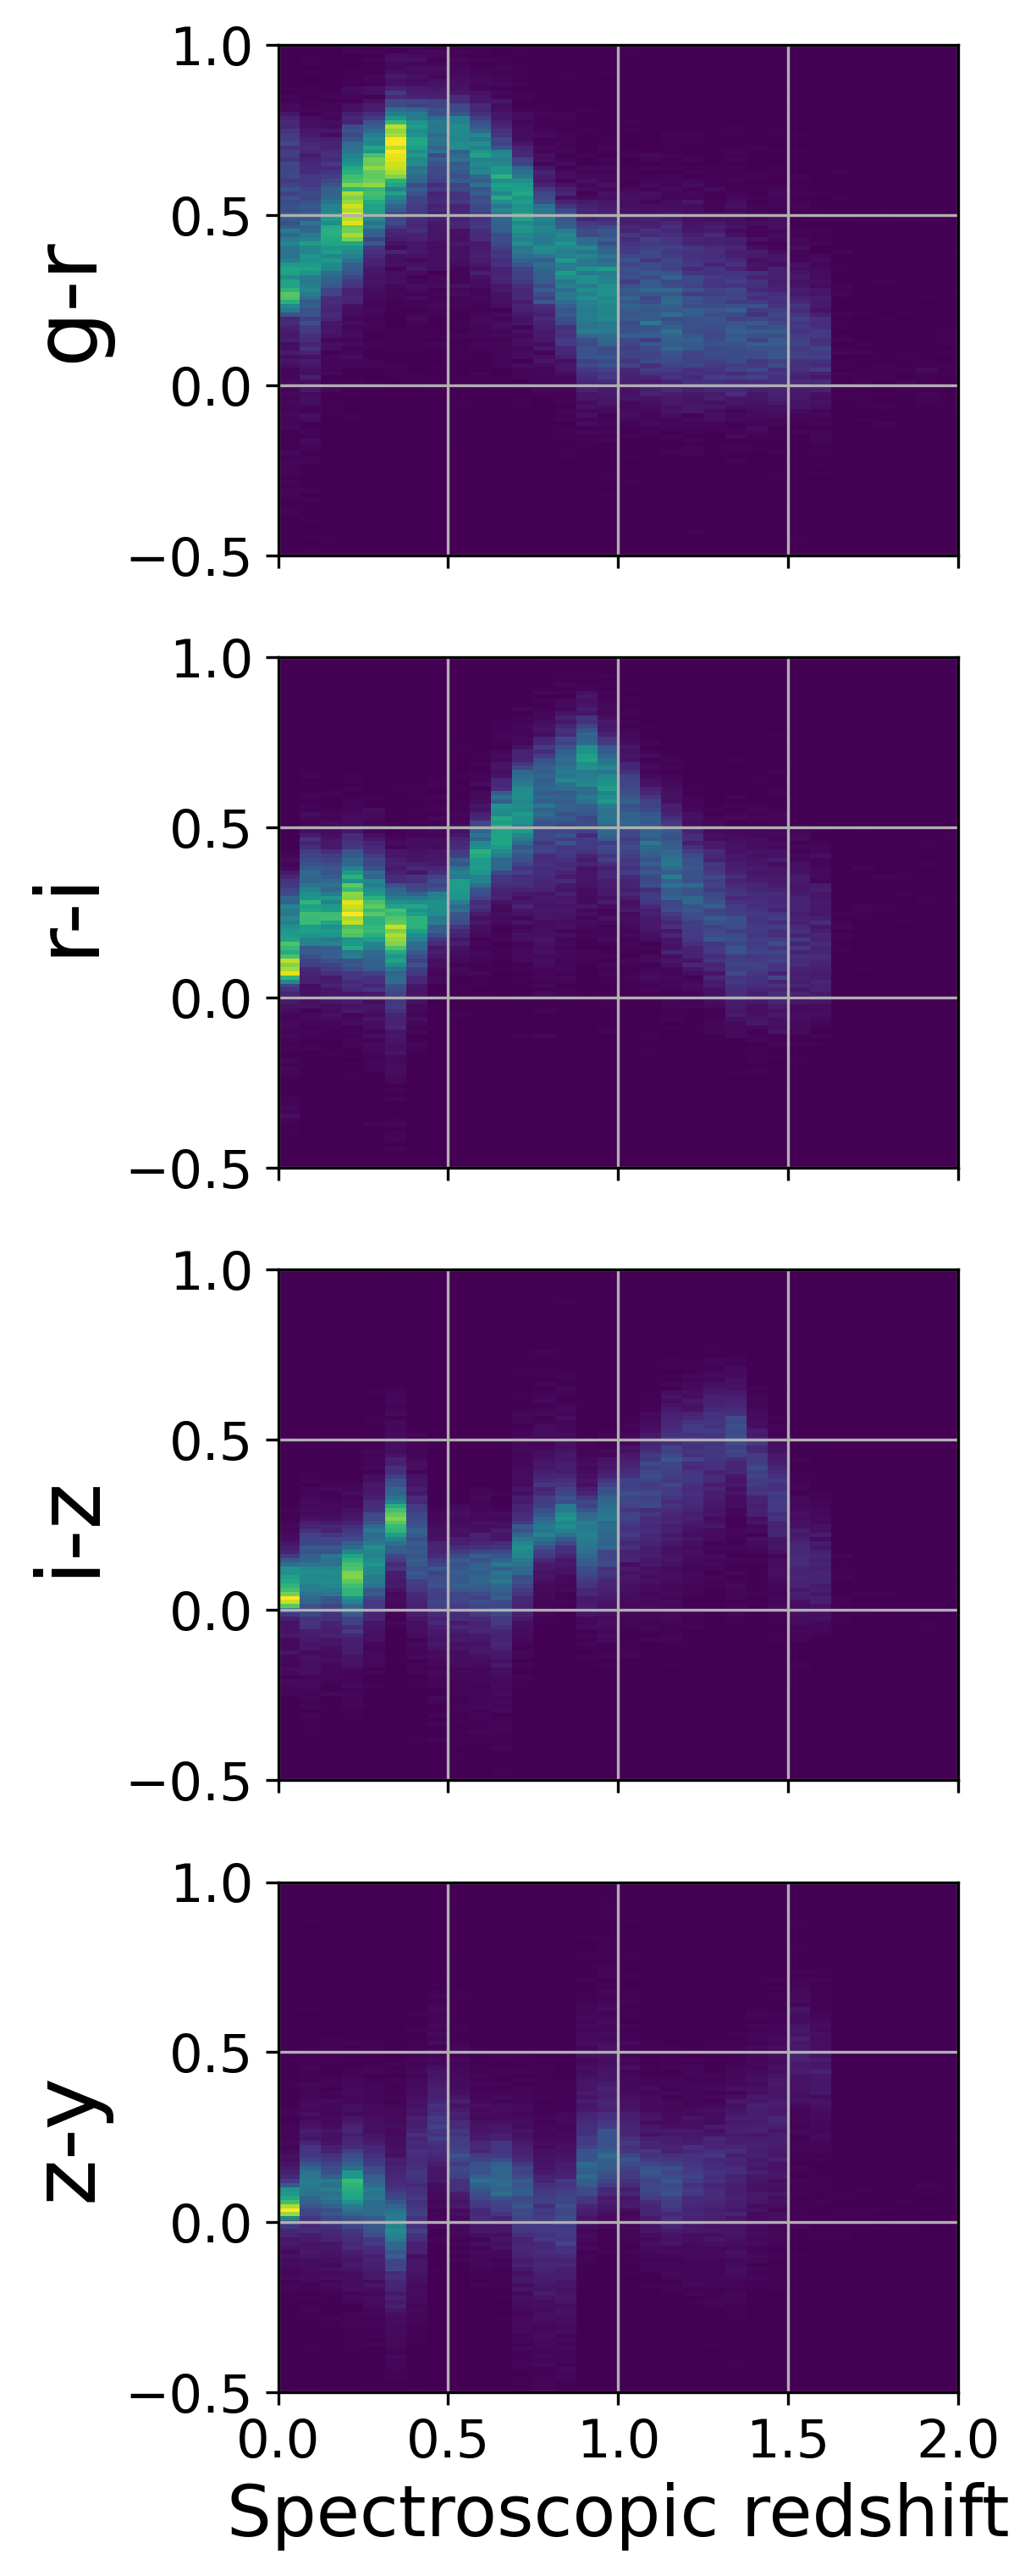

Recreate this plot in Python.
import numpy as np
from matplotlib import pyplot as plt
from astropy.io.misc.hdf5 import read_table_hdf5
import mpl_scatter_density
import matplotlib.colors as colors

# load in crossmatched cat of hsc wide and spec truth
crossmatch_file_path = '/Users/yokisalcedo/Desktop/Emission-Line-Galaxy-Target-Selection/data/processed/hdf5/spec_truth_hsc_wide_crossmatch.hdf5'
combined_cat = read_table_hdf5(input=crossmatch_file_path)


# quality cuts for reliable spec-z
o2_snr_truth = combined_cat['OII_FLUX'] * np.sqrt(combined_cat['OII_FLUX_IVAR'])  
chi2_truth = combined_cat['DELTACHI2']
o2_chi2_mask_truth = o2_snr_truth > 10**(0.9 - 0.2*np.log10(chi2_truth))
snr_mask_truth = np.logical_or(o2_chi2_mask_truth, chi2_truth > 25)
snr_mask_truth_fail = ~ snr_mask_truth


# grizy colors with reliable spec-z
gr_truth = combined_cat['g_mag'][snr_mask_truth] - combined_cat['r_mag'][snr_mask_truth]
ri_truth = combined_cat['r_mag'][snr_mask_truth] - combined_cat['i_mag'][snr_mask_truth]
iz_truth = combined_cat['i_mag'][snr_mask_truth] - combined_cat['z_mag'][snr_mask_truth]
zy_truth = combined_cat['z_mag'][snr_mask_truth] - combined_cat['y_mag'][snr_mask_truth]
specz_truth = combined_cat['Z'][snr_mask_truth]



fig, (ax0, ax1, ax2, ax3) = plt.subplots(figsize=(24, 12), ncols=1, nrows=4, sharex=True, subplot_kw={'projection': 'scatter_density'})
# fig.suptitle('grizy Colors vs. Spectroscopic Redshift (Density)', fontsize=14)

ax0.scatter_density(specz_truth, gr_truth)
ax0.set_ylabel('g-r', fontsize = 25)
ax0.set_xlim(0, 2)
ax0.set_ylim(-0.5, 1)
ax0.set_aspect('equal', adjustable='box')

ax1.scatter_density(specz_truth, ri_truth)
ax1.set_ylabel('r-i', fontsize = 25)
ax1.set_xlim(0, 2)
ax1.set_ylim(-0.5, 1)
ax1.set_aspect('equal', adjustable='box')

ax2.scatter_density(specz_truth, iz_truth)
ax2.set_ylabel('i-z', fontsize = 25)
ax2.set_xlim(0, 2)
ax2.set_ylim(-0.5, 1)
ax2.set_aspect('equal', adjustable='box')

ax3.scatter_density(specz_truth, zy_truth)
ax3.set_xlim(0, 2)
ax3.set_xlabel('Spectroscopic redshift', fontsize = 20)
ax3.set_ylabel('z-y', fontsize = 25)
ax3.set_ylim(-0.5, 1)
ax3.set_aspect('equal', adjustable='box')


plt.savefig('/Users/yokisalcedo/Desktop/Emission-Line-Galaxy-Target-Selection/paper_figures/script_figure_truth/colors_versus_redshift.png', dpi = 300, bbox_inches='tight')
